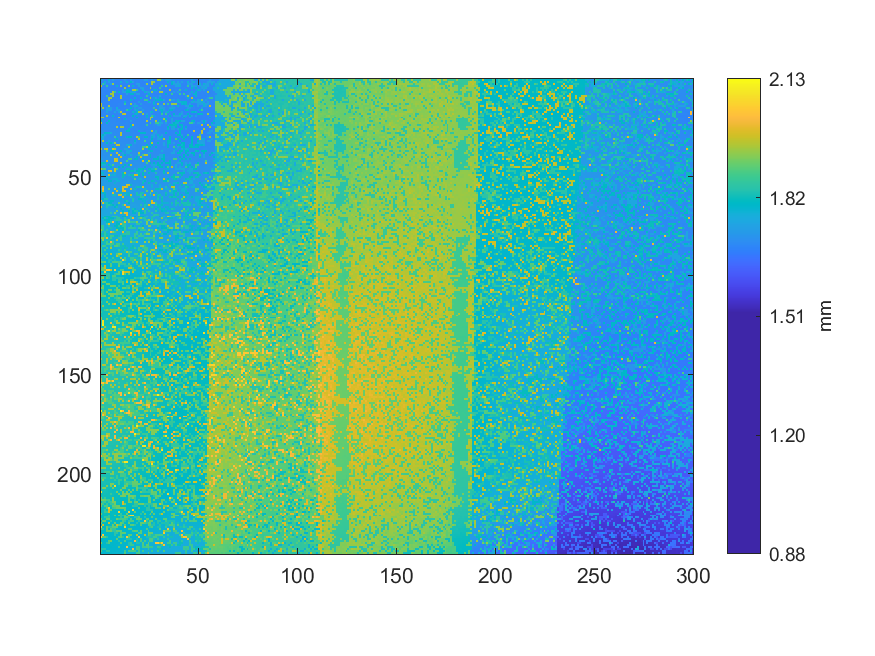

Source data for this figure (header and first rows):
1.79048971415257, 1.70010466877735, 1.69378784545392, 1.6935776032253, 1.78585482865807, 1.69557490439716, 1.74323299503854, 1.69364449847986, 1.69482950013207, 1.69581381602059, 1.690280622822, 1.693319578672, 1.73912371511558, 1.69110247880659, 1.6903570745415, 1.73977355473131, 1.69311889290832, 1.69248816622247, 1.69163764084307, 1.69273663431084, 1.69374961959417, 1.69457147557876, 1.74228690500977, 1.74110190335757
1.693, 1.695, 1.779, 1.694, 1.738, 1.696, 1.693, 1.692, 1.688, 1.692, 1.773, 1.696, 1.691, 1.781, 1.694, 1.795, 1.743, 1.69, 1.694, 1.687, 1.692, 1.69, 1.692, 1.69
1.695, 1.858, 1.753, 1.694, 1.69, 1.743, 1.936, 1.693, 1.69, 1.69, 1.696, 1.692, 1.691, 1.693, 1.689, 1.69, 1.688, 1.689, 1.737, 1.738, 1.691, 1.69, 1.692, 1.934
1.958, 1.696, 1.692, 1.861, 1.69, 1.69, 1.689, 1.689, 1.787, 1.688, 1.935, 1.688, 1.689, 1.691, 1.945, 1.689, 1.786, 1.689, 1.69, 1.739, 1.691, 1.69, 1.693, 1.694
1.693, 1.696, 1.69, 1.694, 1.689, 1.69, 1.689, 1.69, 1.688, 1.69, 1.689, 1.687, 1.946, 1.688, 1.687, 1.687, 1.688, 1.689, 1.69, 1.691, 1.745, 1.746, 1.692, 1.691
1.695, 1.693, 1.694, 1.689, 1.693, 1.689, 1.691, 1.69, 1.691, 1.69, 1.69, 1.735, 1.687, 1.789, 1.79, 1.688, 1.936, 1.958, 1.859, 1.69, 1.69, 1.773, 1.691, 1.693
1.691, 1.694, 1.69, 1.69, 1.69, 1.691, 1.954, 1.865, 1.687, 1.789, 1.69, 1.734, 1.739, 1.793, 1.795, 1.737, 1.737, 1.773, 1.69, 1.691, 1.691, 1.69, 1.782, 1.741
1.692, 1.693, 1.686, 1.691, 1.692, 1.954, 1.946, 1.686, 1.688, 1.69, 1.686, 1.688, 1.688, 1.736, 1.688, 1.793, 1.794, 1.69, 1.739, 1.74, 1.688, 1.688, 1.692, 1.694
1.696, 1.69, 1.69, 1.864, 1.685, 1.689, 1.947, 1.687, 1.687, 1.689, 1.955, 1.688, 1.693, 1.687, 1.689, 1.691, 1.688, 1.687, 1.688, 1.689, 1.689, 1.69, 1.693, 1.866
1.69, 1.693, 1.688, 1.693, 1.941, 1.947, 1.69, 1.687, 1.687, 1.687, 1.955, 1.686, 1.686, 1.686, 1.687, 1.688, 1.688, 1.791, 1.691, 1.691, 1.79, 1.694, 1.693, 1.691
1.693, 1.69, 1.69, 1.694, 1.941, 1.687, 1.688, 1.687, 1.688, 1.688, 1.688, 1.689, 1.689, 1.687, 1.689, 1.788, 1.693, 1.687, 1.689, 1.69, 1.693, 1.694, 1.862, 1.864
1.691, 1.692, 1.692, 1.692, 1.688, 1.686, 1.689, 1.688, 1.687, 1.687, 1.69, 1.689, 1.786, 1.69, 1.686, 1.691, 1.69, 1.69, 1.69, 1.739, 1.691, 1.691, 1.691, 1.692
1.962, 1.691, 1.69, 1.69, 1.69, 1.69, 1.691, 1.69, 1.687, 1.691, 1.69, 1.689, 1.866, 1.689, 1.687, 1.937, 1.69, 1.739, 1.689, 1.691, 1.74, 1.693, 1.691, 1.693
1.954, 1.696, 1.69, 1.691, 1.948, 1.689, 1.69, 1.69, 1.689, 1.692, 1.689, 1.688, 1.689, 1.69, 1.69, 1.691, 1.739, 1.776, 1.774, 1.693, 1.693, 1.693, 1.694, 1.693
1.693, 1.939, 1.694, 1.739, 1.741, 1.738, 1.694, 1.69, 1.776, 1.689, 1.689, 1.69, 1.692, 1.693, 1.691, 1.796, 1.692, 1.739, 1.691, 1.741, 1.74, 1.693, 1.694, 1.694
1.751, 1.692, 1.69, 1.742, 1.743, 1.741, 1.693, 1.691, 1.739, 1.74, 1.69, 1.692, 1.69, 1.859, 1.79, 1.696, 1.692, 1.741, 1.785, 1.693, 1.693, 1.74, 1.694, 1.694
1.694, 1.695, 1.694, 1.745, 1.693, 1.693, 1.694, 1.742, 1.693, 1.743, 1.968, 1.691, 1.691, 1.696, 1.697, 1.693, 1.78, 1.694, 1.788, 1.946, 1.939, 1.694, 1.694, 1.693
1.697, 1.7, 1.696, 1.697, 1.697, 1.697, 1.695, 1.694, 1.695, 1.694, 1.695, 1.958, 1.968, 1.694, 1.694, 1.695, 1.692, 1.786, 1.786, 1.694, 1.691, 1.937, 1.694, 1.741
1.698, 1.697, 1.7, 1.957, 1.7, 1.695, 1.789, 1.694, 1.695, 1.695, 1.695, 1.695, 1.694, 1.694, 1.696, 1.693, 1.797, 1.695, 1.696, 1.697, 1.693, 1.696, 1.697, 1.79
1.961, 1.941, 1.697, 1.7, 1.697, 1.697, 1.696, 1.695, 1.694, 1.967, 1.695, 1.696, 1.697, 1.693, 1.697, 1.701, 1.695, 1.694, 1.805, 1.697, 1.697, 1.696, 1.693, 1.786
1.7, 1.7, 1.7, 1.699, 1.7, 1.699, 1.699, 1.7, 1.697, 1.698, 1.697, 1.693, 1.795, 1.696, 1.7, 1.692, 1.695, 1.694, 1.694, 1.694, 1.694, 1.693, 1.696, 1.694
1.802, 1.7, 1.7, 1.7, 1.794, 1.7, 1.7, 1.701, 1.695, 1.696, 1.696, 1.695, 1.694, 1.696, 1.694, 1.744, 1.695, 1.695, 1.696, 1.695, 1.694, 1.694, 1.694, 1.964
1.963, 1.7, 1.7, 1.794, 1.701, 1.699, 1.7, 1.699, 1.698, 1.699, 1.699, 1.697, 1.698, 1.701, 1.694, 1.694, 1.694, 1.695, 1.695, 1.695, 1.695, 1.696, 1.697, 1.695
1.701, 1.7, 1.7, 1.702, 1.703, 1.704, 1.701, 1.699, 1.701, 1.698, 1.7, 1.696, 1.698, 1.696, 1.697, 1.796, 1.969, 1.697, 1.694, 1.694, 1.695, 1.696, 1.697, 1.867
1.703, 1.704, 1.701, 1.704, 1.703, 1.703, 1.702, 1.703, 1.961, 1.698, 1.959, 1.944, 1.698, 1.698, 1.697, 1.787, 1.699, 1.699, 1.697, 1.694, 1.696, 1.696, 1.696, 1.698
1.705, 1.703, 1.702, 1.702, 1.703, 1.704, 1.7, 1.701, 1.703, 1.699, 1.699, 1.7, 1.702, 1.697, 1.791, 1.698, 1.695, 1.697, 1.699, 1.695, 1.698, 1.697, 1.694, 1.695
1.707, 1.708, 1.704, 1.705, 1.704, 1.703, 1.702, 1.704, 1.7, 1.7, 1.701, 1.698, 1.703, 1.796, 1.795, 1.702, 1.7, 1.695, 1.697, 1.787, 1.699, 1.698, 1.697, 1.699
1.707, 1.707, 1.793, 1.789, 1.787, 1.77, 1.702, 1.705, 1.701, 1.703, 1.965, 1.703, 1.701, 1.699, 1.7, 1.702, 1.699, 1.699, 1.696, 1.696, 1.796, 1.795, 1.795, 1.699
1.756, 1.793, 1.755, 1.706, 1.706, 1.703, 1.705, 1.705, 1.703, 1.701, 1.968, 1.702, 1.705, 1.703, 1.703, 1.703, 1.7, 1.701, 1.701, 1.7, 1.7, 1.701, 1.7, 1.7
1.787, 1.763, 1.71, 1.706, 1.707, 1.703, 1.707, 1.873, 1.705, 1.706, 1.702, 1.704, 1.704, 1.789, 1.804, 1.805, 1.703, 1.701, 1.97, 1.873, 1.699, 1.7, 1.798, 1.796
1.71, 1.758, 1.706, 1.707, 1.708, 1.705, 1.706, 1.705, 1.801, 1.706, 1.705, 1.703, 1.703, 1.701, 1.699, 1.698, 1.7, 1.701, 1.701, 1.963, 1.698, 1.7, 1.699, 1.7
1.709, 1.964, 1.709, 1.71, 1.755, 1.707, 1.704, 1.706, 1.704, 1.705, 1.704, 1.706, 1.704, 1.704, 1.701, 1.704, 1.701, 1.798, 1.703, 1.702, 1.699, 1.7, 1.877, 1.699
1.708, 1.712, 1.712, 1.812, 1.707, 1.804, 1.756, 1.949, 1.708, 1.707, 1.708, 1.707, 1.706, 1.706, 1.704, 1.706, 1.703, 1.749, 1.701, 1.702, 1.703, 1.703, 1.7, 1.699
1.711, 1.709, 1.713, 1.711, 1.709, 1.708, 1.706, 1.71, 1.974, 1.967, 1.705, 1.709, 1.706, 1.763, 1.764, 1.792, 1.706, 1.705, 1.703, 1.704, 1.701, 1.702, 1.701, 1.803
1.711, 1.712, 1.713, 1.711, 1.71, 1.71, 1.804, 1.708, 1.709, 1.71, 1.708, 1.708, 1.708, 1.707, 1.954, 1.705, 1.71, 1.706, 1.703, 1.703, 1.704, 1.876, 1.876, 1.971
1.964, 1.712, 1.954, 1.986, 1.709, 1.71, 1.991, 1.954, 1.712, 1.707, 1.712, 1.709, 1.756, 1.757, 1.709, 1.707, 1.705, 1.705, 1.705, 1.706, 1.707, 1.952, 1.706, 1.705
1.714, 1.715, 1.711, 1.88, 1.711, 1.802, 1.805, 1.711, 1.711, 1.711, 1.804, 1.71, 1.707, 1.758, 1.757, 1.779, 1.705, 1.706, 1.706, 1.707, 1.753, 1.706, 1.708, 1.704
1.717, 1.716, 1.716, 1.713, 1.714, 1.714, 1.714, 1.71, 1.977, 1.713, 1.711, 1.759, 1.711, 1.757, 1.757, 1.706, 1.708, 1.708, 1.707, 1.964, 1.706, 1.709, 1.707, 1.705
1.719, 1.711, 1.714, 1.714, 1.717, 1.955, 1.713, 1.712, 1.712, 1.982, 1.714, 1.76, 1.793, 1.711, 1.709, 1.757, 1.71, 1.71, 1.71, 1.879, 1.71, 1.879, 1.957, 1.955
1.72, 1.716, 1.715, 1.719, 1.716, 1.717, 1.715, 1.717, 1.714, 1.71, 1.987, 1.716, 1.71, 1.71, 1.71, 1.712, 1.713, 1.711, 1.796, 1.708, 1.981, 1.706, 1.709, 1.707
1.766, 1.717, 1.716, 1.718, 1.717, 1.717, 1.715, 1.985, 1.96, 1.713, 1.713, 1.714, 1.714, 1.714, 1.881, 1.881, 1.711, 1.806, 1.792, 1.71, 1.711, 1.808, 1.709, 1.711
1.717, 1.719, 1.718, 1.99, 1.72, 1.72, 1.717, 1.972, 1.981, 1.714, 1.715, 1.717, 1.717, 1.885, 1.716, 1.714, 1.712, 1.713, 1.712, 1.712, 1.711, 1.984, 1.712, 1.795
1.809, 1.812, 1.814, 1.721, 1.72, 1.721, 1.722, 1.718, 1.72, 1.716, 1.98, 1.716, 1.715, 1.712, 1.713, 1.715, 1.715, 1.716, 1.716, 1.713, 1.714, 1.712, 1.714, 1.882
1.822, 1.77, 1.77, 1.72, 1.814, 1.768, 1.885, 1.722, 1.719, 1.718, 1.717, 1.718, 1.813, 1.718, 1.812, 1.96, 1.716, 1.715, 1.715, 1.716, 1.716, 1.714, 1.716, 1.714
1.723, 1.721, 1.722, 1.722, 1.723, 1.808, 1.721, 1.721, 1.72, 1.806, 1.721, 1.809, 1.72, 1.717, 1.718, 1.718, 1.716, 1.716, 1.717, 1.72, 1.716, 1.717, 1.811, 1.715
1.98, 1.888, 1.89, 1.722, 1.723, 1.722, 1.723, 1.973, 1.891, 1.721, 1.722, 1.721, 1.719, 1.819, 1.82, 1.719, 1.717, 1.765, 1.716, 1.815, 1.815, 1.81, 1.716, 1.715
1.773, 1.726, 1.729, 1.724, 1.996, 1.985, 1.723, 1.965, 1.723, 1.723, 1.723, 1.721, 1.72, 1.718, 1.719, 1.816, 1.818, 1.767, 1.799, 1.8, 1.766, 1.716, 1.893, 1.718
1.786, 1.785, 1.73, 1.727, 1.729, 1.724, 1.725, 1.773, 1.724, 1.722, 1.726, 1.818, 1.968, 1.721, 1.721, 1.722, 1.723, 1.719, 1.768, 1.814, 1.719, 1.812, 1.72, 1.719
1.727, 1.777, 1.728, 1.729, 1.988, 1.775, 1.775, 1.774, 1.724, 1.726, 1.722, 1.818, 1.818, 1.721, 1.772, 1.82, 1.823, 1.986, 1.981, 1.809, 1.718, 1.813, 1.72, 1.72
1.73, 1.727, 1.729, 1.776, 1.777, 1.729, 1.728, 1.729, 1.728, 1.724, 1.727, 1.819, 1.723, 1.724, 1.724, 1.721, 1.819, 1.721, 1.721, 1.724, 1.72, 1.718, 1.972, 1.721
1.734, 1.731, 1.731, 1.808, 1.732, 1.732, 1.777, 1.776, 1.777, 1.727, 1.728, 1.726, 1.724, 1.725, 1.726, 1.724, 1.723, 1.895, 1.723, 1.77, 1.771, 1.724, 1.721, 1.723
1.734, 1.734, 1.732, 1.733, 1.797, 1.798, 1.731, 1.729, 1.777, 1.777, 1.728, 1.726, 1.727, 1.725, 1.725, 1.723, 1.725, 1.726, 1.724, 1.724, 1.723, 1.773, 1.813, 1.723
1.733, 1.736, 1.736, 1.735, 1.732, 1.73, 1.73, 1.781, 1.73, 1.729, 1.729, 1.728, 1.73, 1.727, 1.728, 1.729, 1.724, 1.724, 1.725, 1.724, 1.723, 1.822, 1.723, 1.724
1.733, 1.733, 1.736, 1.736, 1.733, 1.732, 1.733, 1.734, 1.73, 1.731, 1.732, 1.73, 1.726, 1.982, 1.981, 1.822, 1.729, 1.728, 1.728, 1.726, 1.726, 1.723, 1.724, 1.726
1.738, 1.993, 1.737, 1.736, 1.734, 1.736, 1.736, 1.734, 1.733, 1.732, 1.731, 1.975, 2.003, 1.974, 1.729, 1.729, 1.73, 1.73, 1.826, 1.825, 1.825, 2, 1.728, 1.726
1.739, 2.016, 1.739, 1.74, 1.903, 1.734, 1.735, 1.988, 1.735, 1.783, 1.734, 1.992, 1.733, 1.733, 1.73, 1.982, 1.73, 1.825, 1.727, 1.727, 1.728, 1.729, 1.825, 1.728
1.796, 1.979, 1.742, 1.739, 1.739, 1.737, 1.738, 1.735, 1.984, 1.732, 1.733, 1.98, 2, 1.733, 1.734, 1.731, 1.732, 1.731, 1.729, 1.729, 1.73, 1.728, 1.731, 1.9
1.79, 1.789, 1.789, 1.738, 1.737, 1.736, 1.997, 1.736, 1.736, 1.737, 1.824, 1.735, 1.782, 1.78, 1.783, 1.733, 1.733, 1.732, 1.829, 1.73, 1.829, 1.83, 1.73, 1.731
1.742, 1.743, 1.793, 1.739, 1.739, 1.739, 1.829, 1.828, 1.736, 1.982, 1.982, 1.734, 1.84, 1.783, 1.783, 1.98, 1.733, 1.732, 1.826, 1.827, 1.845, 1.73, 1.981, 1.731
1.744, 1.74, 1.792, 1.743, 1.741, 1.743, 1.741, 1.74, 1.74, 1.738, 1.737, 1.995, 1.736, 1.736, 1.738, 1.836, 1.736, 1.735, 1.734, 1.735, 1.847, 1.848, 1.78, 1.732
1.745, 1.794, 1.835, 1.836, 1.743, 1.744, 1.745, 1.743, 1.742, 1.739, 1.789, 1.74, 1.739, 1.739, 1.739, 1.738, 1.835, 1.736, 1.737, 1.799, 1.8, 1.782, 1.735, 1.782
... 179 more rows
